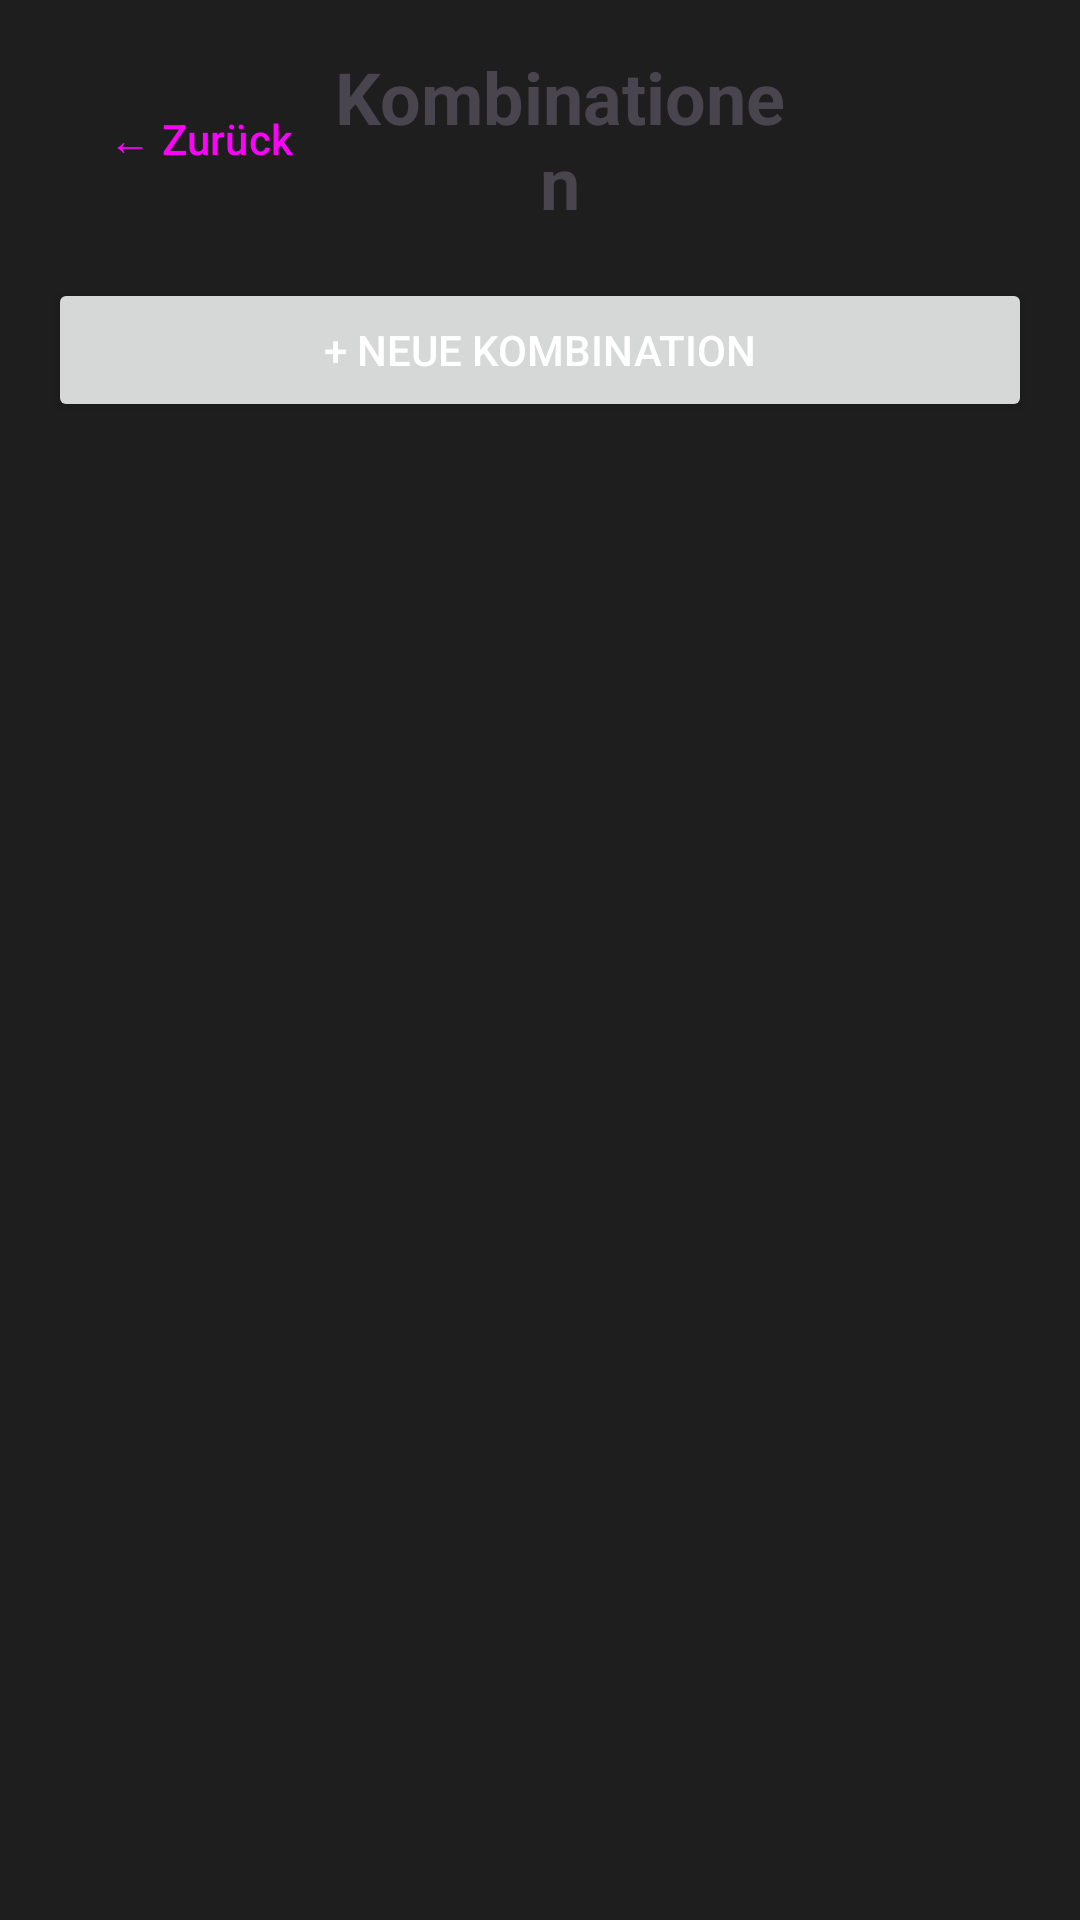

Here is an Android app screen rendered from its layout file. Give the layout XML and the strings, colors and styles it references.
<!-- AndroidManifest.xml: application theme Theme.BetterBagwork -->
<!-- res/layout/activity_combinations.xml -->
<?xml version="1.0" encoding="utf-8"?>
<LinearLayout xmlns:android="http://schemas.android.com/apk/res/android"
    android:layout_width="match_parent"
    android:layout_height="match_parent"
    android:orientation="vertical"
    android:padding="16dp">

    
    <LinearLayout
        android:layout_width="match_parent"
        android:layout_height="wrap_content"
        android:orientation="horizontal"
        android:gravity="center_vertical"
        android:layout_marginBottom="16dp">

        <Button
            android:id="@+id/btnBack"
            android:layout_width="wrap_content"
            android:layout_height="wrap_content"
            android:text="← Zurück"
            style="?android:attr/buttonBarButtonStyle"/>

        <TextView
            android:layout_width="0dp"
            android:layout_height="wrap_content"
            android:layout_weight="1"
            android:text="Kombinationen"
            android:textSize="24sp"
            android:textStyle="bold"
            android:gravity="center"/>

        <View
            android:layout_width="80dp"
            android:layout_height="1dp"/>
    </LinearLayout>

    
    <Button
        android:id="@+id/btnCreateCombination"
        android:layout_width="match_parent"
        android:layout_height="wrap_content"
        android:text="+ Neue Kombination"
        android:layout_marginBottom="16dp"/>

    
    <androidx.recyclerview.widget.RecyclerView
        android:id="@+id/recyclerViewCombinations"
        android:layout_width="match_parent"
        android:layout_height="0dp"
        android:layout_weight="1"/>

</LinearLayout>
<!-- resources referenced by this layout -->
<resources>
  <style name="Theme.BetterBagwork" parent="Base.Theme.BetterBagwork" />
  <color name="primary_red">#C62828</color>
  <color name="primary_red_dark">#B71C1C</color>
  <color name="text_primary">#FFFFFF</color>
  <color name="background_dark">#1E1E1E</color>
  <color name="surface_dark">#2E2E2E</color>
  <color name="text_secondary">#B0B0B0</color>
  <style name="Widget.BetterBagwork.Button" parent="Widget.Material3.Button">
          <item name="android:textColor">@color/text_primary</item>
          <item name="backgroundTint">@color/primary_red</item>
          <item name="cornerRadius">8dp</item>
          <item name="android:textAllCaps">false</item>
      </style>
  <style name="Widget.BetterBagwork.CardView" parent="Widget.Material3.CardView.Elevated">
          <item name="cardBackgroundColor">@color/surface_dark</item>
          <item name="cardElevation">4dp</item>
          <item name="cardCornerRadius">12dp</item>
          <item name="contentPadding">16dp</item>
      </style>
  <style name="Widget.BetterBagwork.BottomNavigation" parent="Widget.Material3.BottomNavigationView">
          <item name="itemIconTint">@color/bottom_nav_color</item>
          <item name="itemTextColor">@color/bottom_nav_color</item>
          <item name="android:background">@color/surface_dark</item>
          <item name="itemActiveIndicatorStyle">@null</item>
          <item name="itemRippleColor">#10C62828</item>
      </style>
  <style name="ThemeOverlay.BetterBagwork.MaterialAlertDialog" parent="ThemeOverlay.Material3.MaterialAlertDialog">
          <item name="android:background">@drawable/dialog_background</item>
          <item name="android:textColorPrimary">@color/text_primary</item>
          <item name="android:textColorSecondary">@color/text_secondary</item>
          <item name="colorOnSurfaceVariant">@color/text_secondary</item>
          <item name="buttonBarPositiveButtonStyle">@style/Widget.BetterBagwork.Button.Dialog</item>
          <item name="buttonBarNegativeButtonStyle">@style/Widget.BetterBagwork.Button.Dialog</item>
      </style>
  <!-- drawable dialog_background (drawable) -->
  <?xml version="1.0" encoding="utf-8"?>
  <shape xmlns:android="http://schemas.android.com/apk/res/android">
      <solid android:color="@color/surface_dark"/>
      <corners android:radius="28dp"/>
  </shape>
  <style name="Widget.BetterBagwork.Button.Dialog" parent="Widget.Material3.Button.TextButton.Dialog">
          <item name="android:textColor">@color/primary_red</item>
      </style>
</resources>
